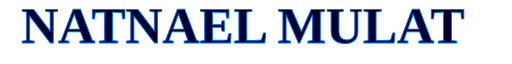
t = 0.00 s
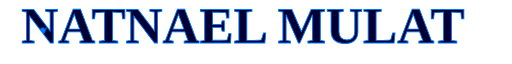
t = 1.25 s
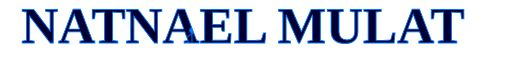
t = 3.75 s
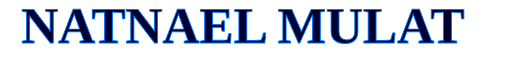
t = 5.00 s
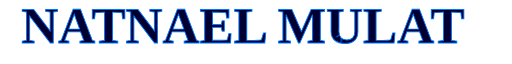
t = 6.25 s
t = 8.75 s: frame unchanged from t = 0.00 s, image omitted

The animated SVG that drew these frames (rendered in a browser with its animation timeline set to each time). Animation: 3 CSS @keyframes rules; one cycle of 10.00 s, repeats indefinitely.

<svg xmlns="http://www.w3.org/2000/svg" viewBox="0 0 1200 150">
  <defs>
    <!-- Glow filter for letters -->
    <filter id="glow" x="-50%" y="-50%" width="200%" height="200%">
      <feGaussianBlur in="SourceGraphic" stdDeviation="2" result="blur1"/>
      <feFlood flood-color="#0078ff" flood-opacity="0.8" result="color1"/>
      <feComposite in="color1" in2="blur1" operator="in" result="innerGlow"/>
      <feMerge>
        <feMergeNode in="innerGlow"/>
        <feMergeNode in="SourceGraphic"/>
      </feMerge>
    </filter>

    <!-- Mask for letters -->
    <mask id="letterMask">
      <text x="50" y="100" font-family="Arial Black" font-size="120" fill="white" font-weight="bold">
        NATNAEL MULAT
      </text>
    </mask>
  </defs>

  <style>
    @keyframes moveRight {
      from { transform: translateX(-100px); }
      to { transform: translateX(1300px); }
    }
    @keyframes wave {
      0%, 100% { transform: rotate(0deg); }
      50% { transform: rotate(-30deg); }
    }
    @keyframes walk {
      0%, 100% { transform: rotate(-20deg); }
      50% { transform: rotate(20deg); }
    }
    .person-container {
      animation: moveRight 10s linear infinite;
    }
    .waving-arm {
      transform-origin: 0 0;
      animation: wave 1s ease-in-out infinite;
    }
    .walking-leg-left {
      transform-origin: 0 0;
      animation: walk 0.5s linear infinite;
    }
    .walking-leg-right {
      transform-origin: 0 0;
      animation: walk 0.5s linear infinite reverse;
    }
  </style>

  <!-- Background fill for letters -->
  <g mask="url(#letterMask)">
    <rect width="1200" height="150" fill="#000033"/>
    
    <!-- Walking person -->
    <g class="person-container">
      <g transform="translate(25, 75) scale(0.8)">
        <!-- Body -->
        <line x1="0" y1="0" x2="0" y2="30" stroke="#0078ff" stroke-width="3"/>
        
        <!-- Head -->
        <circle cx="0" cy="-5" r="8" fill="#0078ff"/>
        
        <!-- Waving arm -->
        <line class="waving-arm" x1="0" y1="5" x2="15" y2="-10" stroke="#0078ff" stroke-width="3"/>
        
        <!-- Static arm -->
        <line x1="0" y1="5" x2="-15" y2="15" stroke="#0078ff" stroke-width="3"/>
        
        <!-- Walking legs -->
        <line class="walking-leg-left" x1="0" y1="30" x2="10" y2="45" stroke="#0078ff" stroke-width="3"/>
        <line class="walking-leg-right" x1="0" y1="30" x2="-10" y2="45" stroke="#0078ff" stroke-width="3"/>
      </g>
    </g>
  </g>

  <!-- Letter outlines -->
  <text x="50" y="100" font-family="Arial Black" font-size="120" fill="none" stroke="#0078ff" stroke-width="2" font-weight="bold">
    NATNAEL MULAT
  </text>
</svg>
